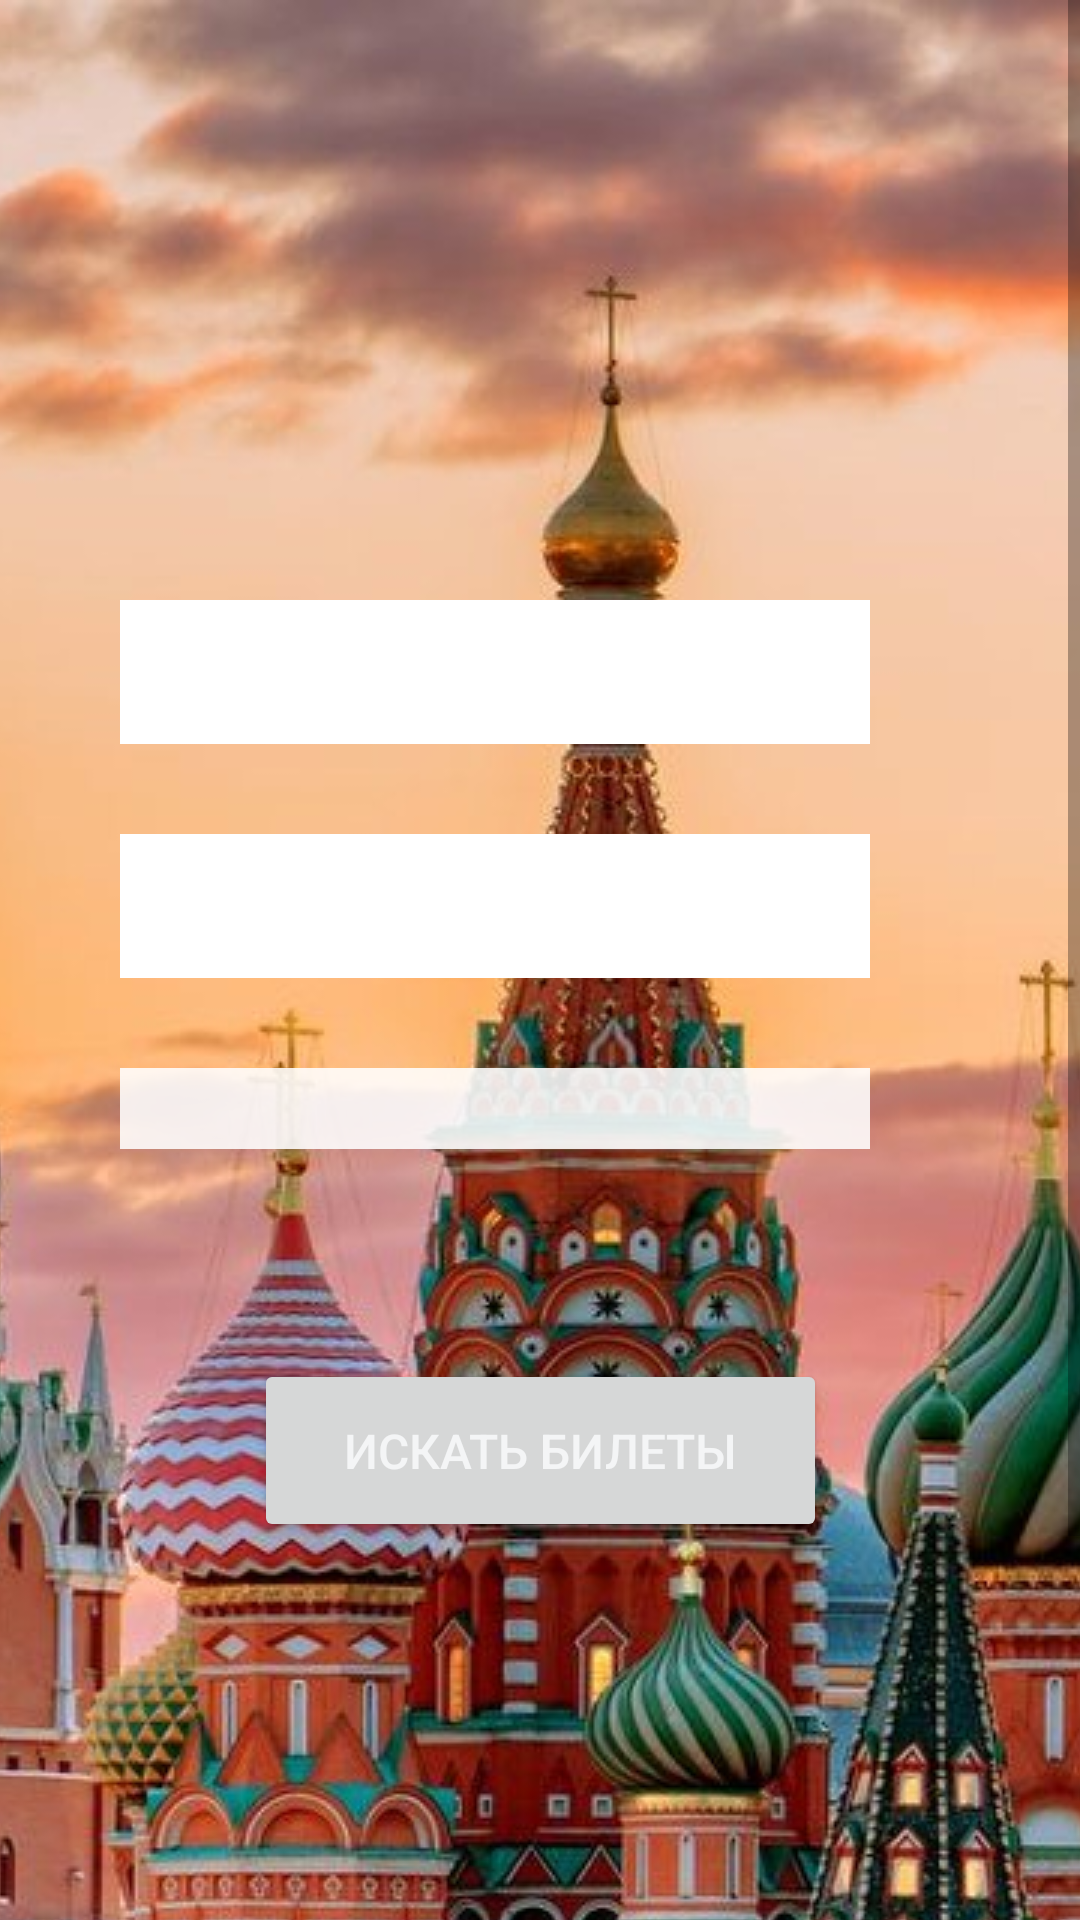

The Android layout XML behind this screen, and the referenced resources:
<!-- AndroidManifest.xml: application theme Theme.TravelMe -->
<!-- res/layout/fragment_search.xml -->
<?xml version="1.0" encoding="utf-8"?>
<layout xmlns:android="http://schemas.android.com/apk/res/android"
    xmlns:app="http://schemas.android.com/apk/res-auto"
    xmlns:tools="http://schemas.android.com/tools"
    tools:context=".SearchFragment">

    <data>

        <variable
            name="viewModel"
            type="com.example.travelme.model.TicketViewModel" />

        <variable
            name="searchFragment"
            type="com.example.travelme.SearchFragment" />

    </data>


    <ScrollView
        android:layout_width="match_parent"
        android:layout_height="wrap_content">

        <androidx.constraintlayout.widget.ConstraintLayout
            android:layout_width="match_parent"
            android:layout_height="wrap_content">

            <ImageView
                android:id="@+id/imageView"
                android:layout_width="match_parent"
                android:layout_height="match_parent"
                android:importantForAccessibility="no"
                android:scaleType="centerCrop"
                app:layout_constraintBottom_toBottomOf="parent"
                app:layout_constraintEnd_toEndOf="parent"
                app:layout_constraintHorizontal_bias="0.0"
                app:layout_constraintStart_toStartOf="parent"
                app:layout_constraintTop_toTopOf="parent"
                app:layout_constraintVertical_bias="0.0"
                app:srcCompat="@drawable/_755983" />

            <Spinner
                android:id="@+id/firstCity"
                android:layout_width="match_parent"
                android:layout_height="48dp"
                android:layout_marginStart="40dp"
                android:layout_marginTop="200dp"
                android:layout_marginEnd="70dp"
                android:background="@color/white"
                android:textSize="22sp"
                app:layout_constraintEnd_toEndOf="parent"
                app:layout_constraintStart_toStartOf="parent"
                app:layout_constraintTop_toTopOf="@+id/imageView" />

            <Spinner
                android:id="@+id/secondCity"
                android:layout_width="match_parent"
                android:layout_height="48dp"
                android:layout_marginStart="40dp"
                android:layout_marginTop="30dp"
                android:layout_marginEnd="70dp"
                android:background="@color/design_default_color_on_primary"
                android:textSize="22sp"
                app:layout_constraintEnd_toEndOf="parent"
                app:layout_constraintStart_toStartOf="parent"
                app:layout_constraintTop_toBottomOf="@+id/firstCity" />

            <TextView
                android:id="@+id/date"
                android:layout_width="match_parent"
                android:layout_height="wrap_content"
                android:layout_marginStart="40dp"
                android:layout_marginTop="30dp"
                android:layout_marginEnd="70dp"
                android:background="#DFFFFFFF"
                android:text="@{@string/day_of_departure(viewModel.data)}"
                android:textAlignment="center"
                android:textSize="20sp"
                app:layout_constraintEnd_toEndOf="parent"
                app:layout_constraintStart_toStartOf="parent"
                app:layout_constraintTop_toBottomOf="@+id/secondCity"
                tools:text="05.06.2023" />

            <Button
                android:id="@+id/button"
                android:layout_width="191dp"
                android:layout_height="61dp"
                android:layout_marginStart="50dp"
                android:layout_marginTop="70dp"
                android:layout_marginEnd="50dp"
                android:text="@string/look_for_tickets"
                android:textColor="#F4F5F6"
                android:textSize="16sp"
                app:layout_constraintEnd_toEndOf="parent"
                app:layout_constraintStart_toStartOf="parent"
                app:layout_constraintTop_toBottomOf="@+id/date"
                android:onClick="@{() -> searchFragment.goToNextScreen()}"/>

            <TextView
                android:id="@+id/cooperite"
                android:layout_width="wrap_content"
                android:layout_height="wrap_content"
                android:layout_marginBottom="8dp"
                android:text="@string/cooperite"
                android:textColor="#FAF8F8"
                android:textSize="16sp"
                android:textStyle="bold"
                app:layout_constraintBottom_toBottomOf="parent"
                app:layout_constraintEnd_toEndOf="parent"
                app:layout_constraintStart_toStartOf="parent" />

        </androidx.constraintlayout.widget.ConstraintLayout>
    </ScrollView>
</layout>
<!-- resources referenced by this layout -->
<resources>
  <!-- drawable _755983: jpeg bitmap (drawable, 206590 bytes) -->
  <string name="cooperite">Разработано Мной)</string>
  <string name="day_of_departure">День вылета: %s</string>
  <string name="look_for_tickets">Искать Билеты</string>
  <style name="Theme.TravelMe" parent="Theme.MaterialComponents.DayNight.DarkActionBar">
          
          <item name="colorPrimary">@color/purple_500</item>
          <item name="colorPrimaryVariant">@color/purple_700</item>
          <item name="colorOnPrimary">@color/white</item>
          
          <item name="colorSecondary">@color/teal_200</item>
          <item name="colorSecondaryVariant">@color/teal_700</item>
          <item name="colorOnSecondary">@color/black</item>
          
          <item name="android:statusBarColor">?attr/colorPrimaryVariant</item>
          
      </style>
  <!-- not gathered from this repository: default colours our renderer supplied (Android Studio template values) -->
  <color name="purple_500">#FF6200EE</color>
  <color name="purple_700">#FF3700B3</color>
  <color name="teal_200">#FF03DAC5</color>
  <color name="teal_700">#FF018786</color>
  <color name="black">#FF000000</color>
  <color name="white">#FFFFFFFF</color>
</resources>
